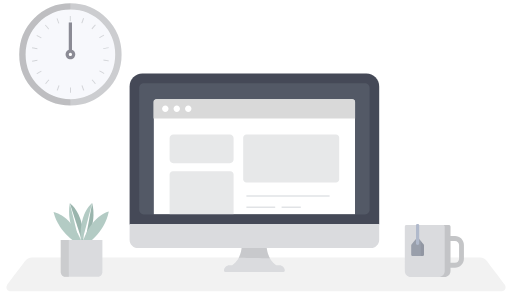
t = 0.00 s
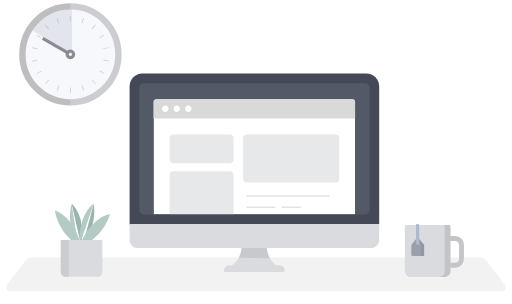
t = 1.14 s
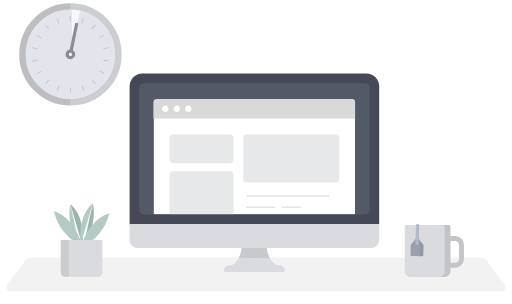
t = 2.17 s
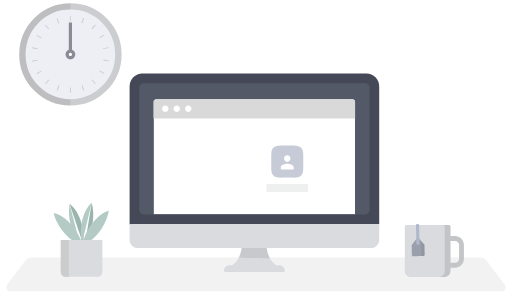
t = 3.30 s
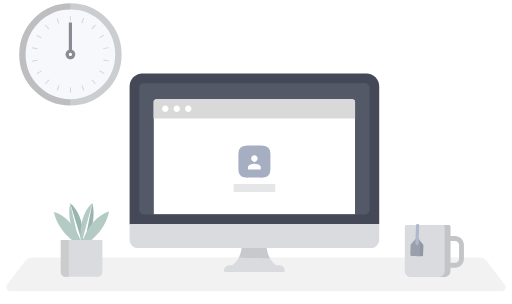
t = 4.42 s
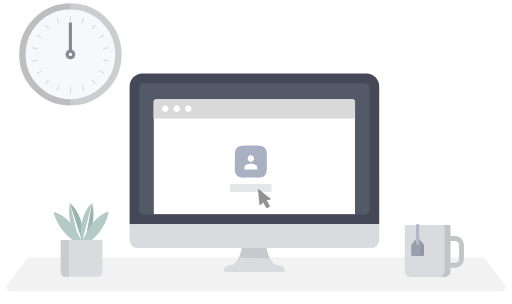
t = 5.58 s

The animated SVG that drew these frames (rendered in a browser with its animation timeline set to each time). Animation: 26 SMIL elements (animate=8,animateTransform=18); one cycle of 6.67 s, repeats indefinitely.

<svg fill="none" height="100%" width="100%" viewBox="0 0 320 190" xmlns:xlink="http://www.w3.org/1999/xlink" xmlns="http://www.w3.org/2000/svg"><defs><clipPath id="i0"><path d="M95.998,59.937C95.998,59.937,95.998,133.952,95.998,133.952C95.998,133.952,221.998,133.952,221.998,133.952C221.998,133.952,221.998,59.937,221.998,59.937C221.998,59.937,95.998,59.937,95.998,59.937Z" /></clipPath><linearGradient id="i1" gradientUnits="userSpaceOnUse" spreadMethod="pad" x2="0.5" y2="48.5" x1="0.5" y1="21.5"><stop offset="0%" stop-color="#ffffff" /><stop offset="50%" stop-color="#eeeff2" /><stop offset="100%" stop-color="#dde0e5" /></linearGradient><linearGradient id="i2" gradientUnits="userSpaceOnUse" spreadMethod="pad" x2="0.5" y2="48.5" x1="0.5" y1="21.5"><stop offset="0%" stop-color="#ffffff" /><stop offset="50%" stop-color="#eeeff2" /><stop offset="100%" stop-color="#dde0e5" /></linearGradient><clipPath id="i3"><path d="M96.25,74.5C96.25,74.5,96.076,133.946,96.076,133.946C96.076,133.946,222,134,222,134C222,134,221.75,74.25,221.75,74.25C221.75,74.25,96.25,74.5,96.25,74.5Z" /></clipPath></defs><g transform="matrix(1,0,0,1,0,0)" id="i4"><g id="i4" transform="matrix(1,0,0,1,160.001,171.499)"><path fill="#f2f2f2" d="M-140.014,-10.499C-140.014,-10.499,140.012,-10.499,140.012,-10.499C141.773,-10.466,143.414,-9.603,144.44,-8.171C144.44,-8.171,155.474,6.446,155.474,6.446C156.668,8.026,155.698,10.499,153.886,10.499C153.886,10.499,-153.887,10.499,-153.887,10.499C-155.7,10.499,-156.668,8.026,-155.475,6.446C-155.475,6.446,-144.445,-8.171,-144.445,-8.171C-143.419,-9.603,-141.776,-10.467,-140.014,-10.499Z" /></g></g><g transform="matrix(1,0,0,1,0,0)" id="i5"><g id="i6" transform="matrix(1,0,0,1,0,0)"><g id="i7" transform="matrix(1,0,0,1,158.999,162.001)"><path fill="#dadbde" d="M-18.257,7.999C-18.667,7.998,-19,7.667,-19,7.257C-19,5.379,-17.478,3.856,-15.6,3.856C-15.6,3.856,-13.878,3.856,-13.878,3.856C-12.55,2.898,-11.395,1.724,-10.459,0.38C-8.973,-2.179,-8.102,-5.048,-7.915,-8.001C-7.915,-8.001,7.654,-8.001,7.654,-8.001C7.847,-5.047,8.722,-2.178,10.214,0.38C11.147,1.725,12.303,2.899,13.63,3.857C13.63,3.857,15.599,3.857,15.599,3.857C17.477,3.857,19,5.379,19,7.257C18.999,7.667,18.667,8,18.257,8.001C18.257,8.001,-18.257,7.999,-18.257,7.999Z" /></g><g id="i8" transform="matrix(1,0,0,1,158.983,157.733)" opacity="0.08"><path fill="#000000" d="M7.671,-3.733C7.671,-3.733,-7.898,-3.733,-7.898,-3.733C-8.053,-1.293,-8.682,1.088,-9.732,3.287C-6.223,3.364,3.82,3.596,9.732,3.733C8.544,1.413,7.841,-1.126,7.671,-3.733Z" /></g><g id="i9" transform="matrix(1,0,0,1,159,93.5)"><path fill="#454957" d="M-70,-47.5C-70,-47.5,70,-47.5,70,-47.5C74.418,-47.5,78,-43.918,78,-39.5C78,-39.5,78,46.5,78,46.5C78,47.053,77.553,47.5,77,47.5C77,47.5,-77,47.5,-77,47.5C-77.552,47.5,-78,47.053,-78,46.5C-78,46.5,-78,-39.5,-78,-39.5C-78,-43.918,-74.418,-47.5,-70,-47.5Z" /></g><g id="i10" transform="matrix(1,0,0,1,158.997,147.5)"><path fill="#dadbde" d="M-77.999,-7.5C-77.999,-7.5,-77.999,2.244,-77.999,2.244C-78.026,5.119,-75.718,7.473,-72.842,7.5C-72.842,7.5,72.842,7.5,72.842,7.5C75.718,7.473,78.027,5.12,78.001,2.244C78.001,2.244,78.001,-7.5,78.001,-7.5C78.001,-7.5,-77.999,-7.5,-77.999,-7.5Z" /></g><g id="i11" transform="matrix(1,0,0,1,159,92.999)"><path fill="#535966" d="M-69.052,-40.999C-69.052,-40.999,69.048,-40.999,69.048,-40.999C70.663,-41.015,71.984,-39.718,72,-38.103C72,-38.103,72,-38.099,72,-38.099C72,-38.099,72,38.101,72,38.101C71.986,39.716,70.667,41.015,69.052,41.001C69.052,41.001,-69.052,41.001,-69.052,41.001C-70.667,41.015,-71.987,39.716,-72,38.102C-72,38.102,-72,38.101,-72,38.101C-72,38.101,-72,-38.099,-72,-38.099C-71.987,-39.714,-70.667,-41.012,-69.052,-40.999Z" /></g></g></g><g transform="matrix(1,0,0,1,0,0)" id="i12"><g clip-path="url(#i0)" id="i13"><g id="i6" transform="matrix(1,0,0,1,0,0)"><g id="i14" transform="matrix(1,0,0,1,158.999,97.961)"><path fill="#ffffff" d="M-60.776,-35.961C-60.776,-35.961,60.776,-35.961,60.776,-35.961C61.897,-36.054,62.888,-35.231,63,-34.111C63,-34.111,63,36.189,63,36.189C62.888,37.31,61.897,38.133,60.776,38.039C60.776,38.039,-60.776,38.039,-60.776,38.039C-61.898,38.133,-62.888,37.31,-63,36.189C-63,36.189,-63,-34.111,-63,-34.111C-62.888,-35.231,-61.898,-36.054,-60.776,-35.961Z" /></g></g></g></g><g transform="matrix(1,0,0,1,0,0)" id="i15"><g id="i16" transform="matrix(1,0,0,1,0,0)"><g id="i16" transform="matrix(1,0,0,1,158.939,68)"><path fill="#d9d9d9" d="M-61.4,-6C-61.4,-6,61.4,-6,61.4,-6C62.284,-6,63,-5.284,63,-4.4C63,-4.4,63,6,63,6C63,6,-63,6,-63,6C-63,6,-63,-4.4,-63,-4.4C-63,-5.284,-62.284,-6,-61.4,-6Z" /></g><g id="i17" transform="matrix(1,0,0,1,103.312,68)"><path fill="#ffffff" d="M2,0C2,1.104,1.104,2,0,2C-1.104,2,-2,1.104,-2,0C-2,-1.104,-1.104,-2,0,-2C1.104,-2,2,-1.104,2,0Z" /></g><g id="i18" transform="matrix(1,0,0,1,110.479,68)"><path fill="#ffffff" d="M2,0C2,1.104,1.104,2,0,2C-1.104,2,-2,1.104,-2,0C-2,-1.104,-1.104,-2,0,-2C1.104,-2,2,-1.104,2,0Z" /></g><g id="i19" transform="matrix(1,0,0,1,117.652,68)"><path fill="#ffffff" d="M2,0C2,1.104,1.104,2,0,2C-1.104,2,-2,1.104,-2,0C-2,-1.104,-1.104,-2,0,-2C1.104,-2,2,-1.104,2,0Z" /></g></g></g><g transform="matrix(1,0,0,1,0,0)" id="i20"><g id="i20" transform="matrix(1,0,0,1,0,0)"><g id="i21" transform="matrix(1,0,0,1,283.105,157.401)"><path fill="#c4c5c7" d="M1.268,9.873C1.268,9.873,-5.332,9.873,-5.332,9.873C-6.168,9.873,-6.845,9.195,-6.845,8.36C-6.845,7.526,-6.17,6.85,-5.336,6.849C-5.336,6.849,-5.332,6.849,-5.332,6.849C-5.332,6.849,1.268,6.849,1.268,6.849C2.677,6.847,3.818,5.705,3.82,4.296C3.82,4.296,3.82,-4.293,3.82,-4.293C3.821,-5.704,2.678,-6.849,1.268,-6.85C1.268,-6.85,-5.332,-6.85,-5.332,-6.85C-6.168,-6.85,-6.845,-7.526,-6.845,-8.361C-6.845,-9.196,-6.17,-9.873,-5.336,-9.873C-5.336,-9.873,-5.332,-9.873,-5.332,-9.873C-5.332,-9.873,1.268,-9.873,1.268,-9.873C4.347,-9.87,6.841,-7.375,6.845,-4.297C6.845,-4.297,6.845,4.297,6.845,4.297C6.84,7.375,4.346,9.869,1.268,9.873Z" /></g><g id="i22" transform="matrix(1,0,0,1,267.284,156.944)"><path fill="#dadbde" d="M10.506,16.255C10.506,16.255,-10.503,16.255,-10.503,16.255C-12.591,16.254,-14.282,14.562,-14.283,12.475C-14.283,12.475,-14.283,-15.271,-14.283,-15.271C-14.283,-15.814,-13.843,-16.254,-13.3,-16.254C-13.3,-16.254,13.299,-16.254,13.299,-16.254C13.842,-16.254,14.283,-15.814,14.283,-15.271C14.283,-15.271,14.283,12.472,14.283,12.472C14.284,14.56,12.594,16.253,10.506,16.255Z" /></g><g id="i23" transform="matrix(1,0,0,1,277.855,156.939)"><path fill="#000000" fill-opacity="0.1" d="M2.731,-16.256C2.731,-16.256,-0.914,-16.256,-0.914,-16.256C-0.372,-16.256,0.069,-15.816,0.069,-15.273C0.069,-15.273,0.069,12.475,0.069,12.475C0.069,14.563,-1.623,16.256,-3.711,16.256C-3.711,16.256,-0.07,16.256,-0.07,16.256C2.018,16.256,3.71,14.563,3.71,12.475C3.71,12.475,3.71,-15.269,3.71,-15.269C3.712,-15.811,3.274,-16.252,2.732,-16.255C2.732,-16.255,2.731,-16.255,2.731,-16.255C2.731,-16.255,2.731,-16.256,2.731,-16.256Z" /></g></g></g><g transform="matrix(1,0,0,1,101,46.071)" id="i24"><g><g transform="translate(160,95)"><g transform="rotate(0)"><animateTransform repeatCount="indefinite" type="rotate" attributeName="transform" dur="6.667s" begin="0s" calcMode="spline" values="0; -2.5; 2.5; -2.5; 2.5; 0; 0" keyTimes="0; 0.09; 0.265; 0.44; 0.615; 0.75; 1" keySplines="0.167 0 0.833 1; 0.333 0 0.667 0.915; 0.333 0 0.833 1; 0.333 0 0.667 0.915; 0.167 0 0.833 1; 0 0 1 1" fill="freeze" /><g id="i20" transform="translate(-261,-141)"><g id="i25" transform="matrix(1,0,0,1,261,154.015)"><path fill="#999fab" d="M0.004,-6.015C0.004,-6.015,-3.605,-1.565,-3.605,-1.565C-3.852,-1.343,-3.995,-1.028,-4,-0.695C-4,-0.695,-4,5.181,-4,5.181C-3.959,5.659,-3.542,6.014,-3.064,5.981C-3.064,5.981,3.066,5.981,3.066,5.981C3.543,6.015,3.96,5.659,4.001,5.181C4.001,5.181,4.001,-0.693,4.001,-0.693C3.996,-1.026,3.854,-1.341,3.607,-1.564C3.607,-1.564,0.004,-6.015,0.004,-6.015Z" /></g><g id="i26" transform="matrix(1,0,0,1,261.001,146.499)"><path fill="#b0b9cb" d="M0,6.499C-0.552,6.499,-1,6.178,-1,5.783C-1,5.783,-1,-5.783,-1,-5.783C-1,-6.178,-0.552,-6.499,0,-6.499C0.552,-6.499,1,-6.177,1,-5.783C1,-5.783,1,5.784,1,5.784C1,6.184,0.552,6.5,0,6.5C0,6.5,0,6.499,0,6.499Z" /></g><g id="i27" transform="matrix(1,0,0,1,264.001,155.319)" opacity="0.05"><path fill="#000000" d="M-1,-4.681C-1,-4.681,1,-2.587,1,-2.587C1,-2.587,1,3.681,1,3.681C1,4.234,0.553,4.681,0,4.681C0,4.681,-1,4.681,-1,4.681C-1,4.681,-1,-4.681,-1,-4.681Z" /></g></g></g></g></g></g><g transform="matrix(1,0,0,1,0,0)" visibility="visible" id="i28"><animate repeatCount="indefinite" begin="0s" calcMode="discrete" dur="6.667s" values="visible; hidden; hidden" keyTimes="0; 0.300015; 1" attributeName="visibility" /><g><g id="i29" transform="translate(265.781,117.222)"><animateTransform repeatCount="indefinite" type="translate" attributeName="transform" dur="6.667s" begin="0s" calcMode="spline" values="265.781 117.222; 265.781 117.222; 265.781 113.222; 265.781 113.222" keyTimes="0; 0.025; 0.3; 1" keySplines="0 0 1 1; 0 0 1 1; 0 0 1 1" fill="freeze" /><path fill="url(#i1)" d="M2.456,19.004C1.621,19.005,0.944,18.328,0.943,17.493C0.943,17.493,0.943,17.492,0.943,17.492C0.94,16.658,1.615,15.979,2.449,15.976C2.449,15.976,2.451,15.976,2.451,15.976C2.451,15.976,-4.268,15.976,-4.268,15.976C-5.107,15.954,-5.769,15.257,-5.748,14.418C-5.727,13.61,-5.077,12.959,-4.268,12.939C-4.268,12.939,-0.868,12.939,-0.868,12.939C-0.03,12.963,0.67,12.303,0.695,11.465C0.719,10.626,0.059,9.926,-0.78,9.902C-0.78,9.902,-0.792,9.902,-0.792,9.902C-0.792,9.902,-8.919,9.902,-8.919,9.902C-9.756,9.88,-10.42,9.183,-10.398,8.344C-10.378,7.536,-9.726,6.885,-8.919,6.865C-8.919,6.865,-5.875,6.865,-5.875,6.865C-5.037,6.865,-4.357,6.186,-4.356,5.348C-4.355,4.509,-5.034,3.829,-5.873,3.827C-5.873,3.827,-11.108,3.827,-11.108,3.827C-11.946,3.827,-12.626,3.149,-12.627,2.311C-12.628,1.472,-11.949,0.792,-11.11,0.791C-11.11,0.791,-16.639,0.791,-16.639,0.791C-17.477,0.792,-18.158,0.115,-18.161,-0.723C-18.161,-1.563,-17.479,-2.244,-16.639,-2.243C-16.639,-2.243,-5.288,-2.243,-5.288,-2.243C-4.449,-2.243,-3.769,-2.923,-3.769,-3.761C-3.769,-4.6,-4.449,-5.281,-5.288,-5.281C-5.288,-5.281,-18.473,-5.281,-18.473,-5.281C-19.311,-5.279,-19.993,-5.955,-19.995,-6.794C-20.001,-7.632,-19.326,-8.316,-18.487,-8.322C-18.487,-8.322,-18.481,-8.322,-18.481,-8.322C-18.481,-8.322,8.619,-8.322,8.619,-8.322C9.457,-8.3,10.12,-7.603,10.098,-6.764C10.078,-5.957,9.427,-5.306,8.619,-5.285C8.619,-5.285,14.686,-5.285,14.686,-5.285C15.524,-5.285,16.203,-4.606,16.203,-3.768C16.194,-2.937,15.517,-2.267,14.686,-2.268C14.686,-2.268,3.608,-2.268,3.608,-2.268C2.77,-2.272,2.086,-1.595,2.081,-0.757C2.081,-0.757,2.081,-0.747,2.081,-0.747C2.078,0.091,2.753,0.775,3.592,0.779C3.592,0.779,3.6,0.779,3.6,0.779C3.6,0.779,5.063,0.779,5.063,0.779C5.902,0.8,6.564,1.497,6.542,2.336C6.522,3.145,5.872,3.795,5.063,3.816C5.063,3.816,9.933,3.816,9.933,3.816C10.772,3.837,11.434,4.535,11.413,5.373C11.392,6.182,10.742,6.832,9.933,6.853C9.933,6.853,6.418,6.853,6.418,6.853C5.58,6.874,4.917,7.572,4.939,8.41C4.96,9.219,5.611,9.869,6.418,9.89C6.418,9.89,8.247,9.89,8.247,9.89C9.086,9.89,9.766,10.569,9.768,11.407C9.767,12.246,9.087,12.926,8.247,12.927C8.247,12.927,6.024,12.927,6.024,12.927C5.185,12.949,4.523,13.645,4.544,14.484C4.565,15.291,5.215,15.943,6.024,15.964C6.024,15.964,6.824,15.964,6.824,15.964C7.66,15.965,8.336,16.643,8.336,17.479C8.339,18.315,7.663,18.993,6.828,18.995C6.828,18.995,2.459,18.995,2.459,18.995C2.459,18.995,2.456,19.004,2.456,19.004ZM-16.795,9.86C-16.795,9.021,-16.115,8.341,-15.276,8.34C-14.439,8.341,-13.76,9.02,-13.759,9.857C-13.781,10.695,-14.477,11.355,-15.315,11.333C-16.122,11.313,-16.771,10.664,-16.793,9.857C-16.793,9.857,-16.795,9.86,-16.795,9.86ZM18.487,2.26C18.487,2.26,13.918,2.26,13.918,2.26C13.08,2.239,12.417,1.541,12.439,0.702C12.46,-0.106,13.111,-0.757,13.918,-0.777C13.918,-0.777,18.482,-0.777,18.482,-0.777C19.32,-0.777,19.998,-0.098,19.998,0.74C20.001,1.576,19.326,2.254,18.49,2.257C18.49,2.257,18.487,2.26,18.487,2.26ZM-12.36,-12.986C-13.198,-12.984,-13.878,-13.664,-13.88,-14.501C-13.88,-14.501,-13.88,-14.503,-13.88,-14.503C-13.879,-15.34,-13.201,-16.019,-12.363,-16.02C-12.363,-16.02,-2.648,-16.02,-2.648,-16.02C-1.812,-16.019,-1.134,-15.342,-1.133,-14.507C-1.131,-13.669,-1.808,-12.987,-2.645,-12.985C-2.645,-12.985,-12.36,-12.985,-12.36,-12.985C-12.36,-12.985,-12.36,-12.986,-12.36,-12.986ZM11.559,-17.486C11.558,-18.323,12.237,-19.004,13.074,-19.005C13.91,-19.004,14.587,-18.326,14.589,-17.49C14.591,-16.655,13.915,-15.974,13.08,-15.972C12.244,-15.971,11.565,-16.648,11.564,-17.484C11.564,-17.484,11.564,-17.486,11.564,-17.486C11.564,-17.486,11.559,-17.486,11.559,-17.486Z" /></g></g></g><g transform="matrix(1,0,0,1,0,0)" visibility="hidden" id="i30"><animate repeatCount="indefinite" begin="0s" calcMode="discrete" dur="6.667s" values="hidden; visible; hidden; hidden" keyTimes="0; 0.470023; 0.845042; 1" attributeName="visibility" /><g><g id="i29" transform="translate(265.781,117.222)"><animateTransform repeatCount="indefinite" type="translate" attributeName="transform" dur="6.667s" begin="0s" calcMode="spline" values="265.781 117.222; 265.781 117.222; 265.781 114.722; 265.781 114.722" keyTimes="0; 0.495; 0.82; 1" keySplines="0 0 1 1; 0 0 1 1; 0 0 1 1" fill="freeze" /><path fill="url(#i2)" d="M2.456,19.004C1.621,19.005,0.944,18.328,0.943,17.493C0.943,17.493,0.943,17.492,0.943,17.492C0.94,16.658,1.615,15.979,2.449,15.976C2.449,15.976,2.451,15.976,2.451,15.976C2.451,15.976,-4.268,15.976,-4.268,15.976C-5.107,15.954,-5.769,15.257,-5.748,14.418C-5.727,13.61,-5.077,12.959,-4.268,12.939C-4.268,12.939,-0.868,12.939,-0.868,12.939C-0.03,12.963,0.67,12.303,0.695,11.465C0.719,10.626,0.059,9.926,-0.78,9.902C-0.78,9.902,-0.792,9.902,-0.792,9.902C-0.792,9.902,-8.919,9.902,-8.919,9.902C-9.756,9.88,-10.42,9.183,-10.398,8.344C-10.378,7.536,-9.726,6.885,-8.919,6.865C-8.919,6.865,-5.875,6.865,-5.875,6.865C-5.037,6.865,-4.357,6.186,-4.356,5.348C-4.355,4.509,-5.034,3.829,-5.873,3.827C-5.873,3.827,-11.108,3.827,-11.108,3.827C-11.946,3.827,-12.626,3.149,-12.627,2.311C-12.628,1.472,-11.949,0.792,-11.11,0.791C-11.11,0.791,-16.639,0.791,-16.639,0.791C-17.477,0.792,-18.158,0.115,-18.161,-0.723C-18.161,-1.563,-17.479,-2.244,-16.639,-2.243C-16.639,-2.243,-5.288,-2.243,-5.288,-2.243C-4.449,-2.243,-3.769,-2.923,-3.769,-3.761C-3.769,-4.6,-4.449,-5.281,-5.288,-5.281C-5.288,-5.281,-18.473,-5.281,-18.473,-5.281C-19.311,-5.279,-19.993,-5.955,-19.995,-6.794C-20.001,-7.632,-19.326,-8.316,-18.487,-8.322C-18.487,-8.322,-18.481,-8.322,-18.481,-8.322C-18.481,-8.322,8.619,-8.322,8.619,-8.322C9.457,-8.3,10.12,-7.603,10.098,-6.764C10.078,-5.957,9.427,-5.306,8.619,-5.285C8.619,-5.285,14.686,-5.285,14.686,-5.285C15.524,-5.285,16.203,-4.606,16.203,-3.768C16.194,-2.937,15.517,-2.267,14.686,-2.268C14.686,-2.268,3.608,-2.268,3.608,-2.268C2.77,-2.272,2.086,-1.595,2.081,-0.757C2.081,-0.757,2.081,-0.747,2.081,-0.747C2.078,0.091,2.753,0.775,3.592,0.779C3.592,0.779,3.6,0.779,3.6,0.779C3.6,0.779,5.063,0.779,5.063,0.779C5.902,0.8,6.564,1.497,6.542,2.336C6.522,3.145,5.872,3.795,5.063,3.816C5.063,3.816,9.933,3.816,9.933,3.816C10.772,3.837,11.434,4.535,11.413,5.373C11.392,6.182,10.742,6.832,9.933,6.853C9.933,6.853,6.418,6.853,6.418,6.853C5.58,6.874,4.917,7.572,4.939,8.41C4.96,9.219,5.611,9.869,6.418,9.89C6.418,9.89,8.247,9.89,8.247,9.89C9.086,9.89,9.766,10.569,9.768,11.407C9.767,12.246,9.087,12.926,8.247,12.927C8.247,12.927,6.024,12.927,6.024,12.927C5.185,12.949,4.523,13.645,4.544,14.484C4.565,15.291,5.215,15.943,6.024,15.964C6.024,15.964,6.824,15.964,6.824,15.964C7.66,15.965,8.336,16.643,8.336,17.479C8.339,18.315,7.663,18.993,6.828,18.995C6.828,18.995,2.459,18.995,2.459,18.995C2.459,18.995,2.456,19.004,2.456,19.004ZM-16.795,9.86C-16.795,9.021,-16.115,8.341,-15.276,8.34C-14.439,8.341,-13.76,9.02,-13.759,9.857C-13.781,10.695,-14.477,11.355,-15.315,11.333C-16.122,11.313,-16.771,10.664,-16.793,9.857C-16.793,9.857,-16.795,9.86,-16.795,9.86ZM18.487,2.26C18.487,2.26,13.918,2.26,13.918,2.26C13.08,2.239,12.417,1.541,12.439,0.702C12.46,-0.106,13.111,-0.757,13.918,-0.777C13.918,-0.777,18.482,-0.777,18.482,-0.777C19.32,-0.777,19.998,-0.098,19.998,0.74C20.001,1.576,19.326,2.254,18.49,2.257C18.49,2.257,18.487,2.26,18.487,2.26ZM-12.36,-12.986C-13.198,-12.984,-13.878,-13.664,-13.88,-14.501C-13.88,-14.501,-13.88,-14.503,-13.88,-14.503C-13.879,-15.34,-13.201,-16.019,-12.363,-16.02C-12.363,-16.02,-2.648,-16.02,-2.648,-16.02C-1.812,-16.019,-1.134,-15.342,-1.133,-14.507C-1.131,-13.669,-1.808,-12.987,-2.645,-12.985C-2.645,-12.985,-12.36,-12.985,-12.36,-12.985C-12.36,-12.985,-12.36,-12.986,-12.36,-12.986ZM11.559,-17.486C11.558,-18.323,12.237,-19.004,13.074,-19.005C13.91,-19.004,14.587,-18.326,14.589,-17.49C14.591,-16.655,13.915,-15.974,13.08,-15.972C12.244,-15.971,11.565,-16.648,11.564,-17.484C11.564,-17.484,11.564,-17.486,11.564,-17.486C11.564,-17.486,11.559,-17.486,11.559,-17.486Z" /></g></g></g><g transform="matrix(1,0,0,1,0,0)" id="i31"><g id="i32" transform="matrix(1,0,0,1,0,0)"><g><g transform="translate(50.999,140)"><g transform="rotate(0)"><animateTransform repeatCount="indefinite" type="rotate" attributeName="transform" dur="6.667s" begin="0s" calcMode="spline" values="0; 0; 3; -3; 0; 0" keyTimes="0; 0.075; 0.225; 0.525; 0.675; 1" keySplines="0 0 1 1; 0.333 0 0.667 1; 0.333 0 0.667 1; 0.333 0 0.667 1; 0 0 1 1" fill="freeze" /><g id="i33" transform="translate(-50.999,-140)"><g><g transform="translate(42.5,142.554)"><animateTransform repeatCount="indefinite" type="translate" attributeName="transform" dur="6.667s" begin="0s" calcMode="spline" values="42.5 142.554; 42.5 142.554; 42.5 142.554" keyTimes="0; 0.725; 1" keySplines="0 0 1 1; 0 0 1 1" fill="freeze" /><g id="i34" transform="rotate(-3)"><animateTransform repeatCount="indefinite" type="rotate" attributeName="transform" dur="6.667s" begin="0s" calcMode="spline" values="-3; 0; -3; 0; -3; -3" keyTimes="0; 0.175; 0.355; 0.54; 0.725; 1" keySplines="0 0 1 1; 0 0 1 1; 0 0 1 1; 0 0 1 1; 0 0 1 1" fill="freeze" /><path fill="#b3cbc4" d="M6.128,10.446C6.128,10.446,-5.894,3.396,-8.5,-10.446C-8.5,-10.446,2.824,-8.095,8.5,10.444" /></g></g></g><g><g transform="translate(47.624,139.91)"><animateTransform repeatCount="indefinite" type="translate" attributeName="transform" dur="6.667s" begin="0s" calcMode="spline" values="47.624 139.91; 47.624 140.91; 47.624 139.91; 47.624 139.91; 47.624 139.91" keyTimes="0; 0.28; 0.54; 0.725; 1" keySplines="0 0 1 1; 0 0 1 1; 0 0 1 1; 0 0 1 1" fill="freeze" /><g transform="rotate(0)"><animateTransform repeatCount="indefinite" type="rotate" attributeName="transform" dur="6.667s" begin="0s" calcMode="spline" values="0; 3; 0; 3; 0; 0" keyTimes="0; 0.175; 0.355; 0.54; 0.725; 1" keySplines="0 0 1 1; 0 0 1 1; 0 0 1 1; 0 0 1 1; 0 0 1 1" fill="freeze" /><g id="i35" transform="translate(-47.624,-139.91)"><g id="i36" transform="matrix(1,0,0,1,48.487,139.91)"><path fill="#9ab5ad" d="M-4.856,-12.815C-4.856,-12.815,4.856,-6.527,3.467,12.815" /></g><g id="i37" transform="matrix(1,0,0,1,45.408,139.482)"><path fill="#b3cbc4" d="M4.335,12.387C4.335,12.387,-4.335,1.463,-1.777,-12.386" /></g></g></g></g></g><g><g transform="translate(54.391,139.91)"><animateTransform repeatCount="indefinite" type="translate" attributeName="transform" dur="6.667s" begin="0s" calcMode="spline" values="54.391 139.91; 54.391 139.911; 54.391 139.91; 54.391 139.91" keyTimes="0; 0.28; 0.725; 1" keySplines="0 0 1 1; 0 0 1 1; 0 0 1 1" fill="freeze" /><g transform="rotate(-2)"><animateTransform repeatCount="indefinite" type="rotate" attributeName="transform" dur="6.667s" begin="0s" calcMode="spline" values="-2; 0; -2; 0; -2; -2" keyTimes="0; 0.175; 0.355; 0.54; 0.725; 1" keySplines="0 0 1 1; 0 0 1 1; 0 0 1 1; 0 0 1 1; 0 0 1 1" fill="freeze" /><g id="i38" transform="translate(-54.391,-139.91)"><g id="i39" transform="matrix(1,0,0,1,53.284,139.91)"><path fill="#b3cbc4" d="M4.781,-12.91C4.781,-12.91,-4.781,-6.393,-2.934,12.911" /></g><g id="i40" transform="matrix(1,0,0,1,56.746,139.456)"><path fill="#9ab5ad" d="M-4.204,12.456C-4.204,12.456,4.204,1.329,1.318,-12.456" /></g></g></g></g></g><g><g transform="translate(59.497,142.555)"><animateTransform repeatCount="indefinite" type="translate" attributeName="transform" dur="6.667s" begin="0s" calcMode="spline" values="59.497 142.555; 59.497 143.555; 59.497 142.555; 59.497 142.555; 59.497 142.555" keyTimes="0; 0.28; 0.54; 0.725; 1" keySplines="0 0 1 1; 0 0 1 1; 0 0 1 1; 0 0 1 1" fill="freeze" /><g id="i41" transform="rotate(0)"><animateTransform repeatCount="indefinite" type="rotate" attributeName="transform" dur="6.667s" begin="0s" calcMode="spline" values="0; 3; 0; 3; 0; 0" keyTimes="0; 0.175; 0.355; 0.54; 0.725; 1" keySplines="0 0 1 1; 0 0 1 1; 0 0 1 1; 0 0 1 1; 0 0 1 1" fill="freeze" /><path fill="#b3cbc4" d="M-6.129,10.445C-6.129,10.445,5.893,3.394,8.5,-10.445C8.5,-10.445,-2.825,-8.094,-8.5,10.445" /></g></g></g></g></g></g></g><g id="i42" transform="matrix(1,0,0,1,51,161.5)"><path fill="#dadbde" d="M-13,-11.5C-13,-11.5,13,-11.5,13,-11.5C13,-11.5,13,8.5,13,8.5C13,10.157,11.657,11.5,10,11.5C10,11.5,-10,11.5,-10,11.5C-11.657,11.5,-13,10.157,-13,8.5C-13,8.5,-13,-11.5,-13,-11.5Z" /></g><g id="i43" transform="matrix(1,0,0,1,40.5,161.5)"><path fill="#cbccce" d="M-2.5,-11.5C-2.5,-11.5,2.5,-11.5,2.5,-11.5C2.5,-11.5,2.5,11.5,2.5,11.5C2.5,11.5,0.5,11.5,0.5,11.5C-1.157,11.5,-2.5,10.157,-2.5,8.5C-2.5,8.5,-2.5,-11.5,-2.5,-11.5Z" /></g></g></g><g transform="matrix(1,0,0,1,0,0)" id="i44"><g clip-path="url(#i3)" id="i45"><g opacity="0"><animate repeatCount="indefinite" attributeName="opacity" dur="6.667s" begin="0s" fill="freeze" values="0; 0; 0.825; 1; 1; 1; 0.156; 0; 0" keyTimes="0; 0.455; 0.505; 0.53; 0.829953; 0.83; 0.89; 0.93; 1" keySplines="0 0 1 1; 0.333 0 0.667 0.684; 0.333 0.743 0.667 1; 0 0 1 1; 0 0 1 1; 0.333 0 0.667 0.733; 0.333 0.96 0.667 1; 0 0 1 1" calcMode="spline" /><g transform="translate(259.999,105.484)"><animateTransform repeatCount="indefinite" type="translate" attributeName="transform" dur="6.667s" begin="0s" calcMode="spline" values="259.999 105.484; 259.999 105.484; 238.206 105.484; 168.45 105.484; 158.999 105.484; 158.999 105.484; 158.999 105.484; 90.655 105.484; 77.999 105.484; 77.999 105.484" keyTimes="0; 0.43; 0.455; 0.505; 0.53; 0.82995; 0.83; 0.89; 0.93; 1" keySplines="0 0 1 1; 0.333 0 0.667 0.566; 0.333 0.271 0.667 0.791; 0.333 0.772 0.667 1; 0 0 1 1; 0 0 1 1; 0.333 0 0.667 0.733; 0.333 0.96 0.667 1; 0 0 1 1" fill="freeze" /><g id="i46" transform="translate(-158.999,-105.484)"><g id="i47" transform="matrix(1,0,0,1,158.999,117.501)"><path fill="#e5e6e7" d="M-12.4,-2.5C-12.4,-2.5,12.4,-2.5,12.4,-2.5C12.731,-2.5,13,-2.231,13,-1.9C13,-1.9,13,1.9,13,1.9C13,2.231,12.731,2.5,12.4,2.5C12.4,2.5,-12.4,2.5,-12.4,2.5C-12.732,2.5,-13,2.231,-13,1.9C-13,1.9,-13,-1.9,-13,-1.9C-13,-2.231,-12.732,-2.5,-12.4,-2.5Z" /></g><g id="i48" transform="matrix(1,0,0,1,158.999,101.001)"><path fill="#a6aec1" d="M3.034,-10C4.409,-10.097,5.791,-9.984,7.133,-9.667C8.303,-9.228,9.227,-8.304,9.667,-7.134C9.986,-5.792,10.099,-4.409,10.001,-3.033C10.001,-3.033,10.001,3.034,10.001,3.034C10.097,4.41,9.984,5.792,9.667,7.134C9.227,8.304,8.305,9.228,7.135,9.667C5.793,9.986,4.41,10.099,3.035,10C3.035,10,-3.033,10,-3.033,10C-4.409,10.097,-5.79,9.984,-7.132,9.667C-8.303,9.228,-9.228,8.304,-9.667,7.133C-9.987,5.791,-10.098,4.408,-9.999,3.033C-9.999,3.033,-9.999,-3.033,-9.999,-3.033C-10.096,-4.408,-9.985,-5.791,-9.667,-7.133C-9.228,-8.304,-8.303,-9.228,-7.132,-9.667C-5.791,-9.986,-4.409,-10.099,-3.033,-10C-3.033,-10,3.034,-10,3.034,-10Z" /></g><g id="i49" transform="matrix(1,0,0,1,158.999,101.5)"><path fill="#ffffff" d="M-4,4.5C-4,4.5,-4,2.932,-4,2.932C-4,1.543,-1.335,0.844,0,0.844C1.335,0.844,4,1.544,4,2.932C4,2.932,4,4.5,4,4.5C4,4.5,-4,4.5,-4,4.5ZM-2,-2.41C-2.024,-3.539,-1.129,-4.474,0,-4.5C1.129,-4.474,2.024,-3.539,2,-2.41C2.023,-1.281,1.128,-0.347,0,-0.323C-1.128,-0.347,-2.023,-1.282,-2,-2.41Z" /></g></g></g></g><g id="i6" transform="matrix(1,0,0,1,0,0)"><g><animate repeatCount="indefinite" attributeName="opacity" dur="6.667s" begin="0s" fill="freeze" values="1; 1; 0.216; 0; 0; 0.79; 1; 1" keyTimes="0; 0.39; 0.45; 0.49; 0.86; 0.92; 0.96; 1" keySplines="0 0 1 1; 0.333 0 0.667 0.679; 0.333 0.778 0.667 1; 0.167 0 0.833 1; 0.282 0 0.686 0.703; 0.396 0.936 0.745 1; 0 0 1 1" calcMode="spline" /><g transform="translate(160,95)"><animateTransform repeatCount="indefinite" type="translate" attributeName="transform" dur="6.667s" begin="0s" calcMode="spline" values="160 95; 160 95; 65.138 95; 39 95; 280 95; 185.25 95; 160 95; 160 95" keyTimes="0; 0.39; 0.45; 0.49; 0.86; 0.92; 0.96; 1" keySplines="0 0 1 1; 0.333 0 0.667 0.679; 0.333 0.778 0.667 1; 0.167 0 0.833 1; 0.282 0 0.686 0.703; 0.396 0.936 0.745 1; 0 0 1 1" fill="freeze" /><g id="i50" transform="translate(-160,-95)"><g id="i50" transform="matrix(1,0,0,1,0,0)"><g id="i51" transform="matrix(1,0,0,1,125.999,93)"><path fill="#e7e8e9" d="M-17.714,-9C-17.714,-9,17.714,-9,17.714,-9C19.008,-8.968,20.031,-7.894,20,-6.6C20,-6.6,20,6.6,20,6.6C20.031,7.894,19.008,8.968,17.714,9C17.714,9,-17.714,9,-17.714,9C-19.008,8.968,-20.031,7.894,-20,6.6C-20,6.6,-20,-6.6,-20,-6.6C-20.031,-7.894,-19.008,-8.968,-17.714,-9Z" /></g><g id="i52" transform="matrix(1,0,0,1,125.998,120.507)"><path fill="#e7e8e9" d="M-18,-13.507C-18,-13.507,18,-13.507,18,-13.507C19.104,-13.507,20,-12.611,20,-11.507C20,-11.507,20,24.493,20,24.493C20,25.597,19.104,26.493,18,26.493C18,26.493,-18,26.493,-18,26.493C-19.104,26.493,-20,25.597,-20,24.493C-20,24.493,-20,-11.507,-20,-11.507C-20,-12.611,-19.104,-13.507,-18,-13.507Z" /></g><g id="i53" transform="matrix(1,0,0,1,162.998,129.498)"><path fill="#e1e3e6" d="M-9,-0.498C-9,-0.498,9,-0.498,9,-0.498C9,-0.498,9,0.498,9,0.498C9,0.498,-9,0.498,-9,0.498C-9,0.498,-9,-0.498,-9,-0.498Z" /></g><g id="i54" transform="matrix(1,0,0,1,179.998,122.498)"><path fill="#e1e3e6" d="M-26,-0.498C-26,-0.498,26,-0.498,26,-0.498C26,-0.498,26,0.498,26,0.498C26,0.498,-26,0.498,-26,0.498C-26,0.498,-26,-0.498,-26,-0.498Z" /></g><g id="i55" transform="matrix(1,0,0,1,181.998,129.498)"><path fill="#e1e3e6" d="M-6,-0.498C-6,-0.498,6,-0.498,6,-0.498C6,-0.498,6,0.498,6,0.498C6,0.498,-6,0.498,-6,0.498C-6,0.498,-6,-0.498,-6,-0.498Z" /></g><g id="i56" transform="matrix(1,0,0,1,181.999,99)"><path fill="#e7e8e9" d="M-28,-15C-28,-15,28,-15,28,-15C29.104,-15,30,-14.104,30,-13C30,-13,30,13,30,13C30,14.104,29.104,15,28,15C28,15,-28,15,-28,15C-29.104,15,-30,14.104,-30,13C-30,13,-30,-13,-30,-13C-30,-14.104,-29.104,-15,-28,-15Z" /></g></g></g></g></g></g></g></g><g opacity="0" id="i57"><animate repeatCount="indefinite" attributeName="opacity" dur="6.667s" begin="0s" fill="freeze" values="0; 0; 1; 1; 0; 0" keyTimes="0; 0.685; 0.735; 0.835; 0.865; 1" keySplines="0 0 1 1; 0.333 0 0.667 1; 0.333 0 0.667 1; 0.333 0 0.667 1; 0 0 1 1" calcMode="spline" /><g transform="translate(171.2,131.6)"><animateTransform repeatCount="indefinite" type="translate" attributeName="transform" dur="6.667s" begin="0s" calcMode="spline" values="171.2 131.6; 171.2 131.6; 164.6 124.4; 164.6 124.4" keyTimes="0; 0.685; 0.735; 1" keySplines="0 0 1 1; 0.333 0 0.667 1; 0 0 1 1" fill="freeze" /><g transform="scale(1,1)"><animateTransform repeatCount="indefinite" type="scale" attributeName="transform" dur="6.667s" begin="0s" calcMode="spline" values="1 1; 1 1; 1 1; 0.86 0.86; 1 1; 1 1" keyTimes="0; 0.735; 0.755; 0.775; 0.8; 1" keySplines="0 0 1 1; 0.333 0 0.667 1; 0.333 0 0.667 1; 0.333 0 0.667 1; 0 0 1 1" fill="freeze" /><g transform="translate(-128,-100)"><g id="i58" transform="matrix(1,0,0,1,128.721,99.877)"><path fill="#737373" fill-opacity="0.8" d="M3.365,4.478C3.365,4.478,1.447,1.024,1.447,1.024C1.447,1.024,3.733,0.453,3.733,0.453C3.926,0.404,4.042,0.208,3.993,0.015C3.973,-0.062,3.928,-0.13,3.865,-0.18C3.865,-0.18,-3.456,-5.848,-3.456,-5.848C-3.614,-5.969,-3.84,-5.939,-3.961,-5.781C-4.016,-5.709,-4.043,-5.618,-4.034,-5.527C-4.034,-5.527,-3.107,3.686,-3.107,3.686C-3.087,3.883,-2.911,4.028,-2.713,4.008C-2.633,4,-2.557,3.965,-2.499,3.909C-2.499,3.909,-0.809,2.28,-0.809,2.28C-0.809,2.28,1.104,5.733,1.104,5.733C1.199,5.906,1.417,5.969,1.591,5.874C1.591,5.874,1.592,5.874,1.592,5.873C1.592,5.873,3.224,4.967,3.224,4.967C3.398,4.872,3.461,4.652,3.365,4.478Z" /></g></g></g></g></g><g opacity="0" id="i59"><animate repeatCount="indefinite" attributeName="opacity" dur="6.667s" begin="0s" fill="freeze" values="0; 0; 0.3; 0; 0" keyTimes="0; 0.755; 0.78; 0.825; 1" keySplines="0 0 1 1; 0.333 0 0.667 1; 0.333 0 0.667 1; 0 0 1 1" calcMode="spline" /><g transform="translate(164.011,122.556) rotate(-7)"><g transform="scale(0.02,0.02)"><animateTransform repeatCount="indefinite" type="scale" attributeName="transform" dur="6.667s" begin="0s" calcMode="spline" values="0.02 0.02; 0.02 0.02; 0.048 0.048; 0.05 0.05; 0.05 0.05" keyTimes="0; 0.755; 0.78; 0.825; 1" keySplines="0 0 1 1; 0.333 0 0.667 1; 0.333 0 0.667 1; 0 0 1 1" fill="freeze" /><g transform="translate(-256.5,-256.5)"><g id="i60" transform="matrix(1,0,0,1,224.017,42.667)"><path fill="#000000" d="M0,-42.667C-5.888,-42.667,-10.667,-37.888,-10.667,-32C-10.667,-32,-10.667,32,-10.667,32C-10.667,37.888,-5.888,42.667,0,42.667C5.888,42.667,10.667,37.888,10.667,32C10.667,32,10.667,-32,10.667,-32C10.666,-37.888,5.888,-42.667,0,-42.667Z" /></g><g id="i61" transform="matrix(1,0,0,1,106.683,160)"><path fill="#000000" d="M32,-10.667C32,-10.667,-32,-10.667,-32,-10.667C-37.888,-10.667,-42.667,-5.888,-42.667,0C-42.667,5.888,-37.888,10.667,-32,10.667C-32,10.667,32,10.667,32,10.667C37.888,10.667,42.667,5.888,42.667,0C42.667,-5.888,37.888,-10.667,32,-10.667Z" /></g><g id="i62" transform="matrix(1,0,0,1,341.35,160)"><path fill="#000000" d="M32,-10.667C32,-10.667,-32,-10.667,-32,-10.667C-37.888,-10.667,-42.667,-5.888,-42.667,0C-42.667,5.888,-37.888,10.667,-32,10.667C-32,10.667,32,10.667,32,10.667C37.889,10.667,42.667,5.888,42.667,0C42.667,-5.888,37.889,-10.667,32,-10.667Z" /></g><g id="i63" transform="matrix(1,0,0,1,141.041,76.512)"><path fill="#000000" d="M30.176,15.605C30.176,15.605,-15.093,-29.643,-15.093,-29.643C-19.253,-33.803,-26.016,-33.803,-30.176,-29.643C-34.336,-25.483,-34.336,-18.72,-30.176,-14.56C-30.176,-14.56,15.093,30.688,15.093,30.688C17.184,32.757,19.914,33.803,22.645,33.803C25.376,33.803,28.106,32.779,30.176,30.688C34.336,26.528,34.336,19.765,30.176,15.605Z" /></g><g id="i64" transform="matrix(1,0,0,1,141.041,242.464)"><path fill="#000000" d="M30.176,-29.643C26.016,-33.803,19.253,-33.803,15.093,-29.643C15.093,-29.643,-30.176,15.606,-30.176,15.606C-34.336,19.765,-34.336,26.528,-30.176,30.689C-28.085,32.757,-25.355,33.803,-22.624,33.803C-19.893,33.803,-17.163,32.758,-15.093,30.689C-15.093,30.689,30.176,-14.56,30.176,-14.56C34.336,-18.72,34.336,-25.483,30.176,-29.643Z" /></g><g id="i65" transform="matrix(1,0,0,1,306.982,76.502)"><path fill="#000000" d="M30.187,-29.633C26.027,-33.814,19.264,-33.814,15.083,-29.633C15.083,-29.633,-30.186,15.616,-30.186,15.616C-34.346,19.776,-34.346,26.539,-30.186,30.699C-28.095,32.768,-25.365,33.814,-22.634,33.814C-19.903,33.814,-17.173,32.79,-15.082,30.699C-15.082,30.699,30.187,-14.549,30.187,-14.549C34.347,-18.709,34.347,-25.451,30.187,-29.633Z" /></g></g></g></g></g><g transform="matrix(1,0,0,1,0,0)" id="i66"><g id="i67" transform="matrix(1,0,0,1,0,0)" opacity="0.9"><g id="i42" transform="matrix(1,0,0,1,44,34)"><path fill="#f7f8fc" d="M0,-30C16.568,-30,30,-16.568,30,0C30,16.568,16.568,30,0,30C-16.568,30,-30,16.568,-30,0C-30,-16.568,-16.568,-30,0,-30Z" /></g><g><animate repeatCount="indefinite" attributeName="opacity" dur="6.667s" begin="0s" fill="freeze" values="1; 1; 0; 0" keyTimes="0; 0.425; 0.55; 1" keySplines="0 0 1 1; 0 0 1 1; 0 0 1 1" calcMode="spline" /><g id="i68" transform="translate(44,23)"><path d="M-1,-9C-1,-9,1,-9,1,-9C1,-9,1,9,1,9C1,9,-1,9,-1,9C-1,9,-1,-6.508,-1,-6.508C-1,-6.508,-1,-6.703,-1,-6.703C-1,-6.703,-1,-6.874,-1,-6.874C-1,-6.874,-1,-6.999,-1,-6.999C-1,-6.999,-1,-7.097,-1,-7.097C-1,-7.097,-1,-7.244,-1,-7.244C-1,-7.244,-1,-7.344,-1,-7.344C-1,-7.344,-1,-7.434,-1,-7.434C-1,-7.434,-1,-7.52,-1,-7.52C-1,-7.52,-1,-7.614,-1,-7.614C-1,-7.614,-1,-7.832,-1,-7.832C-1,-7.832,-1,-7.943,-1,-7.943C-1,-7.943,-1,-8.095,-1,-8.095C-1,-8.095,-1,-8.515,-1,-8.515C-1,-8.515,-1,-8.724,-1,-8.724C-1,-8.724,-1,-8.918,-1,-8.918C-1,-8.918,-1,-9,-1,-9Z" fill="#e0e3ec"><animate repeatCount="indefinite" attributeName="d" dur="6.667s" begin="0s" calcMode="spline" values="M-1,-9C-1,-9,1,-9,1,-9C1,-9,1,9,1,9C1,9,-1,9,-1,9C-1,9,-1,-6.508,-1,-6.508C-1,-6.508,-1,-6.703,-1,-6.703C-1,-6.703,-1,-6.874,-1,-6.874C-1,-6.874,-1,-6.999,-1,-6.999C-1,-6.999,-1,-7.097,-1,-7.097C-1,-7.097,-1,-7.244,-1,-7.244C-1,-7.244,-1,-7.344,-1,-7.344C-1,-7.344,-1,-7.434,-1,-7.434C-1,-7.434,-1,-7.52,-1,-7.52C-1,-7.52,-1,-7.614,-1,-7.614C-1,-7.614,-1,-7.832,-1,-7.832C-1,-7.832,-1,-7.943,-1,-7.943C-1,-7.943,-1,-8.095,-1,-8.095C-1,-8.095,-1,-8.515,-1,-8.515C-1,-8.515,-1,-8.724,-1,-8.724C-1,-8.724,-1,-8.918,-1,-8.918C-1,-8.918,-1,-9,-1,-9Z; M-1,-9C-1,-9,1,-9,1,-9C1,-9,1,9,1,9C1,9,-1,9,-1,9C-1,9,-1,-6.508,-1,-6.508C-1,-6.508,-1,-6.703,-1,-6.703C-1,-6.703,-1,-6.874,-1,-6.874C-1,-6.874,-1,-6.999,-1,-6.999C-1,-6.999,-1,-7.097,-1,-7.097C-1,-7.097,-1,-7.244,-1,-7.244C-1,-7.244,-1,-7.344,-1,-7.344C-1,-7.344,-1,-7.434,-1,-7.434C-1,-7.434,-1,-7.52,-1,-7.52C-1,-7.52,-1,-7.614,-1,-7.614C-1,-7.614,-1,-7.832,-1,-7.832C-1,-7.832,-1,-7.943,-1,-7.943C-1,-7.943,-1,-8.095,-1,-8.095C-1,-8.095,-1,-8.515,-1,-8.515C-1,-8.515,-1,-8.724,-1,-8.724C-1,-8.724,-1,-8.918,-1,-8.918C-1,-8.918,-1,-9,-1,-9Z; M-1,-18.881C-1,-18.881,1,-18.881,1,-18.881C1,-18.881,1,10.709,1,10.709C1,10.709,-1,10.709,-1,10.709C-1,10.709,-1.35,-14.895,-1.35,-14.895C-1.35,-14.895,-1.354,-15.216,-1.354,-15.216C-1.354,-15.216,-1.358,-15.499,-1.358,-15.499C-1.358,-15.499,-1.361,-15.704,-1.361,-15.704C-1.361,-15.704,-1.363,-15.867,-1.363,-15.867C-1.363,-15.867,-1.367,-16.109,-1.367,-16.109C-1.367,-16.109,-1.369,-16.275,-1.369,-16.275C-1.369,-16.275,-1.371,-16.422,-1.371,-16.422C-1.371,-16.422,-1.373,-16.564,-1.373,-16.564C-1.373,-16.564,-1.375,-16.72,-1.375,-16.72C-1.375,-16.72,-1.38,-17.08,-1.38,-17.08C-1.38,-17.08,-1.382,-17.263,-1.382,-17.263C-1.382,-17.263,-1.386,-17.514,-1.386,-17.514C-1.386,-17.514,-1.395,-18.208,-1.395,-18.208C-1.395,-18.208,-1.4,-18.552,-1.4,-18.552C-1.4,-18.552,-1,-18.754,-1,-18.754C-1,-18.754,-1,-18.881,-1,-18.881Z; M-1,-18.881C-1,-18.881,1,-18.881,1,-18.881C1,-18.881,1,10.709,1,10.709C1,10.709,-1,10.709,-1,10.709C-1,10.709,-6.123,-14.274,-6.123,-14.274C-6.123,-14.274,-6.187,-14.588,-6.187,-14.588C-6.187,-14.588,-6.244,-14.864,-6.244,-14.864C-6.244,-14.864,-6.285,-15.064,-6.285,-15.064C-6.285,-15.064,-6.317,-15.223,-6.317,-15.223C-6.317,-15.223,-6.366,-15.459,-6.366,-15.459C-6.366,-15.459,-6.399,-15.621,-6.399,-15.621C-6.399,-15.621,-6.428,-15.765,-6.428,-15.765C-6.428,-15.765,-6.457,-15.904,-6.457,-15.904C-6.457,-15.904,-6.488,-16.056,-6.488,-16.056C-6.488,-16.056,-6.56,-16.407,-6.56,-16.407C-6.56,-16.407,-6.597,-16.585,-6.597,-16.585C-6.597,-16.585,-6.647,-16.83,-6.647,-16.83C-6.647,-16.83,-6.786,-17.507,-6.786,-17.507C-6.786,-17.507,-6.855,-17.843,-6.855,-17.843C-6.855,-17.843,-1,-18.754,-1,-18.754C-1,-18.754,-1,-18.881,-1,-18.881Z; M-1,-18.881C-1,-18.881,1,-18.881,1,-18.881C1,-18.881,1,10.709,1,10.709C1,10.709,-1,10.709,-1,10.709C-1,10.709,-10.1,-13.757,-10.1,-13.757C-10.1,-13.757,-10.214,-14.064,-10.214,-14.064C-10.214,-14.064,-10.315,-14.335,-10.315,-14.335C-10.315,-14.335,-10.388,-14.531,-10.388,-14.531C-10.388,-14.531,-10.446,-14.686,-10.446,-14.686C-10.446,-14.686,-10.532,-14.918,-10.532,-14.918C-10.532,-14.918,-10.591,-15.076,-10.591,-15.076C-10.591,-15.076,-10.643,-15.217,-10.643,-15.217C-10.643,-15.217,-10.693,-15.353,-10.693,-15.353C-10.693,-15.353,-10.749,-15.502,-10.749,-15.502C-10.749,-15.502,-10.877,-15.846,-10.877,-15.846C-10.877,-15.846,-10.942,-16.02,-10.942,-16.02C-10.942,-16.02,-11.031,-16.26,-11.031,-16.26C-11.031,-16.26,-11.278,-16.923,-11.278,-16.923C-11.278,-16.923,-11.4,-17.252,-11.4,-17.252C-11.4,-17.252,-1,-18.754,-1,-18.754C-1,-18.754,-1,-18.881,-1,-18.881Z; M-1,-18.881C-1,-18.881,1,-18.881,1,-18.881C1,-18.881,1,10.709,1,10.709C1,10.709,-1,10.709,-1,10.709C-1,10.709,-17.942,-8.921,-17.942,-8.921C-17.942,-8.921,-18.154,-9.168,-18.154,-9.168C-18.154,-9.168,-18.342,-9.385,-18.342,-9.385C-18.342,-9.385,-18.478,-9.542,-18.478,-9.542C-18.478,-9.542,-18.585,-9.667,-18.585,-9.667C-18.585,-9.667,-18.745,-9.853,-18.745,-9.853C-18.745,-9.853,-18.855,-9.98,-18.855,-9.98C-18.855,-9.98,-18.953,-10.093,-18.953,-10.093C-18.953,-10.093,-19.047,-10.202,-19.047,-10.202C-19.047,-10.202,-19.15,-10.321,-19.15,-10.321C-19.15,-10.321,-19.388,-10.597,-19.388,-10.597C-19.388,-10.597,-19.509,-10.737,-19.509,-10.737C-19.509,-10.737,-19.675,-10.93,-19.675,-10.93C-19.675,-10.93,-20.134,-11.462,-20.134,-11.462C-20.134,-11.462,-11.4,-17.252,-11.4,-17.252C-11.4,-17.252,-1,-18.754,-1,-18.754C-1,-18.754,-1,-18.881,-1,-18.881Z; M-1,-18.881C-1,-18.881,1,-18.881,1,-18.881C1,-18.881,1,10.709,1,10.709C1,10.709,-1,10.709,-1,10.709C-1,10.709,-25.646,1.344,-25.646,1.344C-25.646,1.344,-25.956,1.226,-25.956,1.226C-25.956,1.226,-26.228,1.122,-26.228,1.122C-26.228,1.122,-26.426,1.047,-26.426,1.047C-26.426,1.047,-26.582,0.988,-26.582,0.988C-26.582,0.988,-26.815,0.899,-26.815,0.899C-26.815,0.899,-26.975,0.838,-26.975,0.838C-26.975,0.838,-27.117,0.785,-27.117,0.785C-27.117,0.785,-27.254,0.733,-27.254,0.733C-27.254,0.733,-27.404,0.676,-27.404,0.676C-27.404,0.676,-27.75,0.544,-27.75,0.544C-27.75,0.544,-27.926,0.477,-27.926,0.477C-27.926,0.477,-28.167,0.385,-28.167,0.385C-28.167,0.385,-20.134,-11.462,-20.134,-11.462C-20.134,-11.462,-11.4,-17.252,-11.4,-17.252C-11.4,-17.252,-1,-18.754,-1,-18.754C-1,-18.754,-1,-18.881,-1,-18.881Z; M-1,-18.881C-1,-18.881,1,-18.881,1,-18.881C1,-18.881,1,10.709,1,10.709C1,10.709,-1,10.709,-1,10.709C-1,10.709,-27.234,15.88,-27.234,15.88C-27.234,15.88,-27.563,15.945,-27.563,15.945C-27.563,15.945,-27.853,16.002,-27.853,16.002C-27.853,16.002,-28.064,16.044,-28.064,16.044C-28.064,16.044,-28.23,16.076,-28.23,16.076C-28.23,16.076,-28.478,16.125,-28.478,16.125C-28.478,16.125,-28.648,16.159,-28.648,16.159C-28.648,16.159,-28.799,16.188,-28.799,16.188C-28.799,16.188,-28.945,16.217,-28.945,16.217C-28.945,16.217,-29.104,16.249,-29.104,16.249C-29.104,16.249,-29.473,16.321,-29.473,16.321C-29.473,16.321,-29.66,16.358,-29.66,16.358C-29.66,16.358,-28.167,0.385,-28.167,0.385C-28.167,0.385,-20.134,-11.462,-20.134,-11.462C-20.134,-11.462,-11.4,-17.252,-11.4,-17.252C-11.4,-17.252,-1,-18.754,-1,-18.754C-1,-18.754,-1,-18.881,-1,-18.881Z; M-1,-18.881C-1,-18.881,1,-18.881,1,-18.881C1,-18.881,1,10.709,1,10.709C1,10.709,-1,10.709,-1,10.709C-1,10.709,-23.575,26.263,-23.575,26.263C-23.575,26.263,-23.858,26.458,-23.858,26.458C-23.858,26.458,-24.108,26.63,-24.108,26.63C-24.108,26.63,-24.289,26.755,-24.289,26.755C-24.289,26.755,-24.432,26.854,-24.432,26.854C-24.432,26.854,-24.646,27.001,-24.646,27.001C-24.646,27.001,-24.792,27.102,-24.792,27.102C-24.792,27.102,-24.922,27.191,-24.922,27.191C-24.922,27.191,-25.047,27.277,-25.047,27.277C-25.047,27.277,-25.185,27.372,-25.185,27.372C-25.185,27.372,-25.502,27.59,-25.502,27.59C-25.502,27.59,-29.66,16.358,-29.66,16.358C-29.66,16.358,-28.167,0.385,-28.167,0.385C-28.167,0.385,-20.134,-11.462,-20.134,-11.462C-20.134,-11.462,-11.4,-17.252,-11.4,-17.252C-11.4,-17.252,-1,-18.754,-1,-18.754C-1,-18.754,-1,-18.881,-1,-18.881Z; M-1,-18.881C-1,-18.881,1,-18.881,1,-18.881C1,-18.881,1,10.709,1,10.709C1,10.709,-1,10.709,-1,10.709C-1,10.709,-14.586,35.022,-14.586,35.022C-14.586,35.022,-14.757,35.327,-14.757,35.327C-14.757,35.327,-14.907,35.596,-14.907,35.596C-14.907,35.596,-15.016,35.791,-15.016,35.791C-15.016,35.791,-15.102,35.946,-15.102,35.946C-15.102,35.946,-15.231,36.175,-15.231,36.175C-15.231,36.175,-15.319,36.333,-15.319,36.333C-15.319,36.333,-15.397,36.473,-15.397,36.473C-15.397,36.473,-15.472,36.608,-15.472,36.608C-15.472,36.608,-15.555,36.756,-15.555,36.756C-15.555,36.756,-25.502,27.59,-25.502,27.59C-25.502,27.59,-29.66,16.358,-29.66,16.358C-29.66,16.358,-28.167,0.385,-28.167,0.385C-28.167,0.385,-20.134,-11.462,-20.134,-11.462C-20.134,-11.462,-11.4,-17.252,-11.4,-17.252C-11.4,-17.252,-1,-18.754,-1,-18.754C-1,-18.754,-1,-18.881,-1,-18.881Z; M-1,-18.881C-1,-18.881,1,-18.881,1,-18.881C1,-18.881,1,10.709,1,10.709C1,10.709,-1,10.709,-1,10.709C-1,10.709,-3.64,39.056,-3.64,39.056C-3.64,39.056,-3.673,39.412,-3.673,39.412C-3.673,39.412,-3.702,39.726,-3.702,39.726C-3.702,39.726,-3.723,39.953,-3.723,39.953C-3.723,39.953,-3.74,40.133,-3.74,40.133C-3.74,40.133,-3.765,40.401,-3.765,40.401C-3.765,40.401,-3.782,40.585,-3.782,40.585C-3.782,40.585,-3.797,40.748,-3.797,40.748C-3.797,40.748,-3.812,40.905,-3.812,40.905C-3.812,40.905,-15.555,36.756,-15.555,36.756C-15.555,36.756,-25.502,27.59,-25.502,27.59C-25.502,27.59,-29.66,16.358,-29.66,16.358C-29.66,16.358,-28.167,0.385,-28.167,0.385C-28.167,0.385,-20.134,-11.462,-20.134,-11.462C-20.134,-11.462,-11.4,-17.252,-11.4,-17.252C-11.4,-17.252,-1,-18.754,-1,-18.754C-1,-18.754,-1,-18.881,-1,-18.881Z; M-1,-18.881C-1,-18.881,1,-18.881,1,-18.881C1,-18.881,1,10.709,1,10.709C1,10.709,-1,10.709,-1,10.709C-1,10.709,8.632,38.094,8.632,38.094C8.632,38.094,8.753,38.438,8.753,38.438C8.753,38.438,8.86,38.741,8.86,38.741C8.86,38.741,8.937,38.961,8.937,38.961C8.937,38.961,8.998,39.135,8.998,39.135C8.998,39.135,9.089,39.394,9.089,39.394C9.089,39.394,9.152,39.571,9.152,39.571C9.152,39.571,9.207,39.729,9.207,39.729C9.207,39.729,-3.812,40.905,-3.812,40.905C-3.812,40.905,-15.555,36.756,-15.555,36.756C-15.555,36.756,-25.502,27.59,-25.502,27.59C-25.502,27.59,-29.66,16.358,-29.66,16.358C-29.66,16.358,-28.167,0.385,-28.167,0.385C-28.167,0.385,-20.134,-11.462,-20.134,-11.462C-20.134,-11.462,-11.4,-17.252,-11.4,-17.252C-11.4,-17.252,-1,-18.754,-1,-18.754C-1,-18.754,-1,-18.881,-1,-18.881Z; M-1,-18.881C-1,-18.881,1,-18.881,1,-18.881C1,-18.881,1,10.709,1,10.709C1,10.709,-1,10.709,-1,10.709C-1,10.709,20.886,30.794,20.886,30.794C20.886,30.794,21.161,31.046,21.161,31.046C21.161,31.046,21.403,31.268,21.403,31.268C21.403,31.268,21.579,31.429,21.579,31.429C21.579,31.429,21.718,31.556,21.718,31.556C21.718,31.556,21.925,31.746,21.925,31.746C21.925,31.746,22.067,31.877,22.067,31.877C22.067,31.877,9.207,39.729,9.207,39.729C9.207,39.729,-3.812,40.905,-3.812,40.905C-3.812,40.905,-15.555,36.756,-15.555,36.756C-15.555,36.756,-25.502,27.59,-25.502,27.59C-25.502,27.59,-29.66,16.358,-29.66,16.358C-29.66,16.358,-28.167,0.385,-28.167,0.385C-28.167,0.385,-20.134,-11.462,-20.134,-11.462C-20.134,-11.462,-11.4,-17.252,-11.4,-17.252C-11.4,-17.252,-1,-18.754,-1,-18.754C-1,-18.754,-1,-18.881,-1,-18.881Z; M-1,-18.881C-1,-18.881,1,-18.881,1,-18.881C1,-18.881,1,10.709,1,10.709C1,10.709,-1,10.709,-1,10.709C-1,10.709,27.36,19.773,27.36,19.773C27.36,19.773,27.716,19.887,27.716,19.887C27.716,19.887,28.03,19.987,28.03,19.987C28.03,19.987,28.257,20.06,28.257,20.06C28.257,20.06,28.437,20.117,28.437,20.117C28.437,20.117,28.706,20.203,28.706,20.203C28.706,20.203,22.067,31.877,22.067,31.877C22.067,31.877,9.207,39.729,9.207,39.729C9.207,39.729,-3.812,40.905,-3.812,40.905C-3.812,40.905,-15.555,36.756,-15.555,36.756C-15.555,36.756,-25.502,27.59,-25.502,27.59C-25.502,27.59,-29.66,16.358,-29.66,16.358C-29.66,16.358,-28.167,0.385,-28.167,0.385C-28.167,0.385,-20.134,-11.462,-20.134,-11.462C-20.134,-11.462,-11.4,-17.252,-11.4,-17.252C-11.4,-17.252,-1,-18.754,-1,-18.754C-1,-18.754,-1,-18.881,-1,-18.881Z; M-1,-18.881C-1,-18.881,1,-18.881,1,-18.881C1,-18.881,1,10.709,1,10.709C1,10.709,-1,10.709,-1,10.709C-1,10.709,28.812,8.169,28.812,8.169C28.812,8.169,29.187,8.137,29.187,8.137C29.187,8.137,29.516,8.109,29.516,8.109C29.516,8.109,29.755,8.088,29.755,8.088C29.755,8.088,29.945,8.072,29.945,8.072C29.945,8.072,28.706,20.203,28.706,20.203C28.706,20.203,22.067,31.877,22.067,31.877C22.067,31.877,9.207,39.729,9.207,39.729C9.207,39.729,-3.812,40.905,-3.812,40.905C-3.812,40.905,-15.555,36.756,-15.555,36.756C-15.555,36.756,-25.502,27.59,-25.502,27.59C-25.502,27.59,-29.66,16.358,-29.66,16.358C-29.66,16.358,-28.167,0.385,-28.167,0.385C-28.167,0.385,-20.134,-11.462,-20.134,-11.462C-20.134,-11.462,-11.4,-17.252,-11.4,-17.252C-11.4,-17.252,-1,-18.754,-1,-18.754C-1,-18.754,-1,-18.881,-1,-18.881Z; M-1,-18.881C-1,-18.881,1,-18.881,1,-18.881C1,-18.881,1,10.709,1,10.709C1,10.709,-1,10.709,-1,10.709C-1,10.709,24.324,-4.719,24.324,-4.719C24.324,-4.719,24.642,-4.913,24.642,-4.913C24.642,-4.913,24.922,-5.083,24.922,-5.083C24.922,-5.083,25.125,-5.207,25.125,-5.207C25.125,-5.207,29.945,8.072,29.945,8.072C29.945,8.072,28.706,20.203,28.706,20.203C28.706,20.203,22.067,31.877,22.067,31.877C22.067,31.877,9.207,39.729,9.207,39.729C9.207,39.729,-3.812,40.905,-3.812,40.905C-3.812,40.905,-15.555,36.756,-15.555,36.756C-15.555,36.756,-25.502,27.59,-25.502,27.59C-25.502,27.59,-29.66,16.358,-29.66,16.358C-29.66,16.358,-28.167,0.385,-28.167,0.385C-28.167,0.385,-20.134,-11.462,-20.134,-11.462C-20.134,-11.462,-11.4,-17.252,-11.4,-17.252C-11.4,-17.252,-1,-18.754,-1,-18.754C-1,-18.754,-1,-18.881,-1,-18.881Z; M-1,-18.881C-1,-18.881,1,-18.881,1,-18.881C1,-18.881,1,10.709,1,10.709C1,10.709,-1,10.709,-1,10.709C-1,10.709,14.994,-14.097,14.994,-14.097C14.994,-14.097,15.195,-14.408,15.195,-14.408C15.195,-14.408,15.372,-14.682,15.372,-14.682C15.372,-14.682,25.125,-5.207,25.125,-5.207C25.125,-5.207,29.945,8.072,29.945,8.072C29.945,8.072,28.706,20.203,28.706,20.203C28.706,20.203,22.067,31.877,22.067,31.877C22.067,31.877,9.207,39.729,9.207,39.729C9.207,39.729,-3.812,40.905,-3.812,40.905C-3.812,40.905,-15.555,36.756,-15.555,36.756C-15.555,36.756,-25.502,27.59,-25.502,27.59C-25.502,27.59,-29.66,16.358,-29.66,16.358C-29.66,16.358,-28.167,0.385,-28.167,0.385C-28.167,0.385,-20.134,-11.462,-20.134,-11.462C-20.134,-11.462,-11.4,-17.252,-11.4,-17.252C-11.4,-17.252,-1,-18.754,-1,-18.754C-1,-18.754,-1,-18.881,-1,-18.881Z; M-1,-18.881C-1,-18.881,1,-18.881,1,-18.881C1,-18.881,1,10.709,1,10.709C1,10.709,-1,10.709,-1,10.709C-1,10.709,6.672,-17.769,6.672,-17.769C6.672,-17.769,6.769,-18.127,6.769,-18.127C6.769,-18.127,15.372,-14.682,15.372,-14.682C15.372,-14.682,25.125,-5.207,25.125,-5.207C25.125,-5.207,29.945,8.072,29.945,8.072C29.945,8.072,28.706,20.203,28.706,20.203C28.706,20.203,22.067,31.877,22.067,31.877C22.067,31.877,9.207,39.729,9.207,39.729C9.207,39.729,-3.812,40.905,-3.812,40.905C-3.812,40.905,-15.555,36.756,-15.555,36.756C-15.555,36.756,-25.502,27.59,-25.502,27.59C-25.502,27.59,-29.66,16.358,-29.66,16.358C-29.66,16.358,-28.167,0.385,-28.167,0.385C-28.167,0.385,-20.134,-11.462,-20.134,-11.462C-20.134,-11.462,-11.4,-17.252,-11.4,-17.252C-11.4,-17.252,-1,-18.754,-1,-18.754C-1,-18.754,-1,-18.881,-1,-18.881Z; M-1,-18.881C-1,-18.881,1,-18.881,1,-18.881C1,-18.881,1,10.709,1,10.709C1,10.709,-1,10.709,-1,10.709C-1,10.709,-1.142,-18.931,-1.142,-18.931C-1.142,-18.931,6.769,-18.127,6.769,-18.127C6.769,-18.127,15.372,-14.682,15.372,-14.682C15.372,-14.682,25.125,-5.207,25.125,-5.207C25.125,-5.207,29.945,8.072,29.945,8.072C29.945,8.072,28.706,20.203,28.706,20.203C28.706,20.203,22.067,31.877,22.067,31.877C22.067,31.877,9.207,39.729,9.207,39.729C9.207,39.729,-3.812,40.905,-3.812,40.905C-3.812,40.905,-15.555,36.756,-15.555,36.756C-15.555,36.756,-25.502,27.59,-25.502,27.59C-25.502,27.59,-29.66,16.358,-29.66,16.358C-29.66,16.358,-28.167,0.385,-28.167,0.385C-28.167,0.385,-20.134,-11.462,-20.134,-11.462C-20.134,-11.462,-11.4,-17.252,-11.4,-17.252C-11.4,-17.252,-1,-18.754,-1,-18.754C-1,-18.754,-1,-18.881,-1,-18.881Z; M-1,-18.881C-1,-18.881,1,-18.881,1,-18.881C1,-18.881,1,10.709,1,10.709C1,10.709,-1,10.709,-1,10.709C-1,10.709,-1.142,-18.931,-1.142,-18.931C-1.142,-18.931,6.769,-18.127,6.769,-18.127C6.769,-18.127,15.372,-14.682,15.372,-14.682C15.372,-14.682,25.125,-5.207,25.125,-5.207C25.125,-5.207,29.945,8.072,29.945,8.072C29.945,8.072,28.706,20.203,28.706,20.203C28.706,20.203,22.067,31.877,22.067,31.877C22.067,31.877,9.207,39.729,9.207,39.729C9.207,39.729,-3.812,40.905,-3.812,40.905C-3.812,40.905,-15.555,36.756,-15.555,36.756C-15.555,36.756,-25.502,27.59,-25.502,27.59C-25.502,27.59,-29.66,16.358,-29.66,16.358C-29.66,16.358,-28.167,0.385,-28.167,0.385C-28.167,0.385,-20.134,-11.462,-20.134,-11.462C-20.134,-11.462,-11.4,-17.252,-11.4,-17.252C-11.4,-17.252,-1,-18.754,-1,-18.754C-1,-18.754,-1,-18.881,-1,-18.881Z" keyTimes="0; 0.075; 0.085; 0.13; 0.14; 0.16; 0.18; 0.195; 0.205; 0.22; 0.225; 0.24; 0.255; 0.265; 0.275; 0.295; 0.31; 0.325; 0.35; 1" keySplines="0 0 1 1; 0 0 1 1; 0 0 1 1; 0 0 1 1; 0 0 1 1; 0 0 1 1; 0 0 1 1; 0 0 1 1; 0 0 1 1; 0 0 1 1; 0 0 1 1; 0 0 1 1; 0 0 1 1; 0 0 1 1; 0 0 1 1; 0 0 1 1; 0 0 1 1; 0 0 1 1; 0 0 1 1" fill="freeze" /></path></g></g><g id="i69" transform="matrix(1,0,0,1,0,0)" opacity="0.2"><g id="i70" transform="matrix(1,0,0,1,43.937,11.658)"><path fill="#30363d" d="M-0.297,-1.658C-0.297,-1.658,0.296,-1.658,0.296,-1.658C0.296,-1.658,0.296,1.658,0.296,1.658C0.296,1.658,-0.297,1.658,-0.297,1.658C-0.297,1.658,-0.297,-1.658,-0.297,-1.658Z" /></g><g id="i71" transform="matrix(1,0,0,1,51.68,12.982)"><path fill="#30363d" d="M-0.854,1.459C-0.854,1.459,-0.296,1.66,-0.296,1.66C-0.296,1.66,0.854,-1.46,0.854,-1.46C0.854,-1.46,0.295,-1.66,0.295,-1.66C0.295,-1.66,-0.854,1.459,-0.854,1.459Z" /></g><g id="i72" transform="matrix(1,0,0,1,58.495,16.845)"><path fill="#30363d" d="M-1.308,1.082C-1.308,1.082,-0.854,1.459,-0.854,1.459C-0.854,1.459,1.308,-1.084,1.308,-1.084C1.308,-1.084,0.854,-1.459,0.854,-1.459C0.854,-1.459,-1.308,1.082,-1.308,1.082Z" /></g><g id="i73" transform="matrix(1,0,0,1,63.565,22.775)"><path fill="#30363d" d="M-1.601,0.574C-1.601,0.574,-1.309,1.085,-1.309,1.085C-1.309,1.085,1.601,-0.574,1.601,-0.574C1.601,-0.574,1.307,-1.085,1.307,-1.085C1.307,-1.085,-1.601,0.574,-1.601,0.574Z" /></g><g id="i74" transform="matrix(1,0,0,1,66.273,30.056)"><path fill="#30363d" d="M-1.706,-0.001C-1.706,-0.001,-1.605,0.577,-1.605,0.577C-1.605,0.577,1.706,-0.001,1.706,-0.001C1.706,-0.001,1.605,-0.577,1.605,-0.577C1.605,-0.577,-1.706,-0.001,-1.706,-0.001Z" /></g><g id="i75" transform="matrix(1,0,0,1,66.297,37.813)"><path fill="#30363d" d="M-1.603,-0.575C-1.603,-0.575,-1.703,0.002,-1.703,0.002C-1.703,0.002,1.603,0.575,1.603,0.575C1.603,0.575,1.703,0.002,1.703,0.002C1.703,0.002,-1.603,-0.575,-1.603,-0.575Z" /></g><g id="i76" transform="matrix(1,0,0,1,63.63,45.115)"><path fill="#30363d" d="M-1.305,-1.079C-1.305,-1.079,-1.605,-0.579,-1.605,-0.579C-1.605,-0.579,1.305,1.079,1.305,1.079C1.305,1.079,1.605,0.572,1.605,0.572C1.605,0.572,-1.305,-1.079,-1.305,-1.079Z" /></g><g id="i77" transform="matrix(1,0,0,1,58.595,51.077)"><path fill="#30363d" d="M-0.85,-1.459C-0.85,-1.459,-1.307,-1.086,-1.307,-1.086C-1.307,-1.086,0.854,1.459,0.854,1.459C0.854,1.459,1.307,1.079,1.307,1.079C1.307,1.079,-0.85,-1.459,-0.85,-1.459Z" /></g><g id="i78" transform="matrix(1,0,0,1,51.802,54.974)"><path fill="#30363d" d="M-0.297,-1.659C-0.297,-1.659,-0.853,-1.458,-0.853,-1.458C-0.853,-1.458,0.295,1.659,0.295,1.659C0.295,1.659,0.853,1.459,0.853,1.459C0.853,1.459,-0.297,-1.659,-0.297,-1.659Z" /></g><g id="i79" transform="matrix(1,0,0,1,44.063,56.342)"><path fill="#30363d" d="M0.297,-1.659C0.297,-1.659,-0.297,-1.659,-0.297,-1.659C-0.297,-1.659,-0.297,1.659,-0.297,1.659C-0.297,1.659,0.294,1.659,0.294,1.659C0.294,1.659,0.297,-1.659,0.297,-1.659Z" /></g><g id="i80" transform="matrix(1,0,0,1,36.321,55.021)"><path fill="#30363d" d="M0.854,-1.462C0.854,-1.462,0.294,-1.662,0.294,-1.662C0.294,-1.662,-0.854,1.455,-0.854,1.455C-0.854,1.455,-0.295,1.662,-0.295,1.662C-0.295,1.662,0.854,-1.462,0.854,-1.462Z" /></g><g id="i81" transform="matrix(1,0,0,1,29.502,51.153)"><path fill="#30363d" d="M1.306,-1.082C1.306,-1.082,0.855,-1.461,0.855,-1.461C0.855,-1.461,-1.306,1.085,-1.306,1.085C-1.306,1.085,-0.852,1.461,-0.852,1.461C-0.852,1.461,1.306,-1.082,1.306,-1.082Z" /></g><g id="i82" transform="matrix(1,0,0,1,24.435,45.228)"><path fill="#30363d" d="M1.603,-0.578C1.603,-0.578,1.31,-1.083,1.31,-1.083C1.31,-1.083,-1.603,0.577,-1.603,0.577C-1.603,0.577,-1.303,1.083,-1.303,1.083C-1.303,1.083,1.603,-0.578,1.603,-0.578Z" /></g><g id="i83" transform="matrix(1,0,0,1,21.729,37.943)"><path fill="#30363d" d="M1.704,-0.002C1.704,-0.002,1.604,-0.579,1.604,-0.579C1.604,-0.579,-1.704,-0.002,-1.704,-0.002C-1.704,-0.002,-1.598,0.579,-1.598,0.579C-1.598,0.579,1.704,-0.002,1.704,-0.002Z" /></g><g id="i84" transform="matrix(1,0,0,1,21.702,30.185)"><path fill="#30363d" d="M1.604,0.577C1.604,0.577,1.704,0.001,1.704,0.001C1.704,0.001,-1.604,-0.577,-1.604,-0.577C-1.604,-0.577,-1.704,0.003,-1.704,0.003C-1.704,0.003,1.604,0.577,1.604,0.577Z" /></g><g id="i85" transform="matrix(1,0,0,1,24.371,22.885)"><path fill="#30363d" d="M1.305,1.083C1.305,1.083,1.605,0.574,1.605,0.574C1.605,0.574,-1.305,-1.083,-1.305,-1.083C-1.305,-1.083,-1.605,-0.574,-1.605,-0.574C-1.605,-0.574,1.305,1.083,1.305,1.083Z" /></g><g id="i86" transform="matrix(1,0,0,1,29.41,16.926)"><path fill="#30363d" d="M0.85,1.461C0.85,1.461,1.308,1.082,1.308,1.082C1.308,1.082,-0.857,-1.461,-0.857,-1.461C-0.857,-1.461,-1.308,-1.079,-1.308,-1.079C-1.308,-1.079,0.85,1.461,0.85,1.461Z" /></g><g id="i87" transform="matrix(1,0,0,1,36.198,13.03)"><path fill="#30363d" d="M0.297,1.658C0.297,1.658,0.854,1.458,0.854,1.458C0.854,1.458,-0.293,-1.658,-0.293,-1.658C-0.293,-1.658,-0.854,-1.458,-0.854,-1.458C-0.854,-1.458,0.297,1.658,0.297,1.658Z" /></g></g><g id="i88" transform="matrix(1,0,0,1,44,34)"><path stroke-width="4" stroke="#c7c8cb" d="M0,-30C16.568,-30,30,-16.568,30,0C30,16.568,16.568,30,0,30C-16.568,30,-30,16.568,-30,0C-30,-16.568,-16.568,-30,0,-30Z" /></g><g id="i43" transform="matrix(1,0,0,1,28.997,34)" opacity="0.08"><path stroke-width="4" stroke="#000000" d="M15,30C-1.569,30,-15,16.568,-15,0C-15,-16.568,-1.569,-30,15,-30" /></g><g><g transform="translate(44,34)"><g transform="rotate(0)"><animateTransform repeatCount="indefinite" type="rotate" attributeName="transform" dur="6.667s" begin="0s" calcMode="spline" values="0; 0; -65.725; -360; -360" keyTimes="0; 0.075; 0.175; 0.35; 1" keySplines="0 0 1 1; 0.333 0 0.667 0.21; 0.333 0.309 0.667 1; 0 0 1 1" fill="freeze" /><g id="i89" transform="translate(-44,-34)"><g id="i62" transform="matrix(1,0,0,1,160,95)" opacity="0"><path fill="#7f7f8a" d="M-117,-41C-117,-41,-115,-41,-115,-41C-115,-41,-115,-59,-115,-59C-115,-59,-117,-59,-117,-59C-117,-59,-117,-41,-117,-41Z" /></g><g id="i63" transform="matrix(1,0,0,1,44,23)"><path fill="#7f7f8a" d="M-1,-9C-1,-9,1,-9,1,-9C1,-9,1,9,1,9C1,9,-1,9,-1,9C-1,9,-1,-9,-1,-9Z" /></g><g id="i64" transform="matrix(1,0,0,1,44,34)"><path fill="#7f7f8a" d="M0,-3C1.657,-3,3,-1.657,3,0C3,1.657,1.657,3,0,3C-1.657,3,-3,1.657,-3,0C-3,-1.657,-1.657,-3,0,-3Z" /></g><g id="i65" transform="matrix(1,0,0,1,44,34)"><path fill="#ffffff" d="M0,-1C0.552,-1,1,-0.552,1,0C1,0.552,0.552,1,0,1C-0.552,1,-1,0.552,-1,0C-1,-0.552,-0.552,-1,0,-1Z" /></g></g></g></g></g></g></g></svg>
